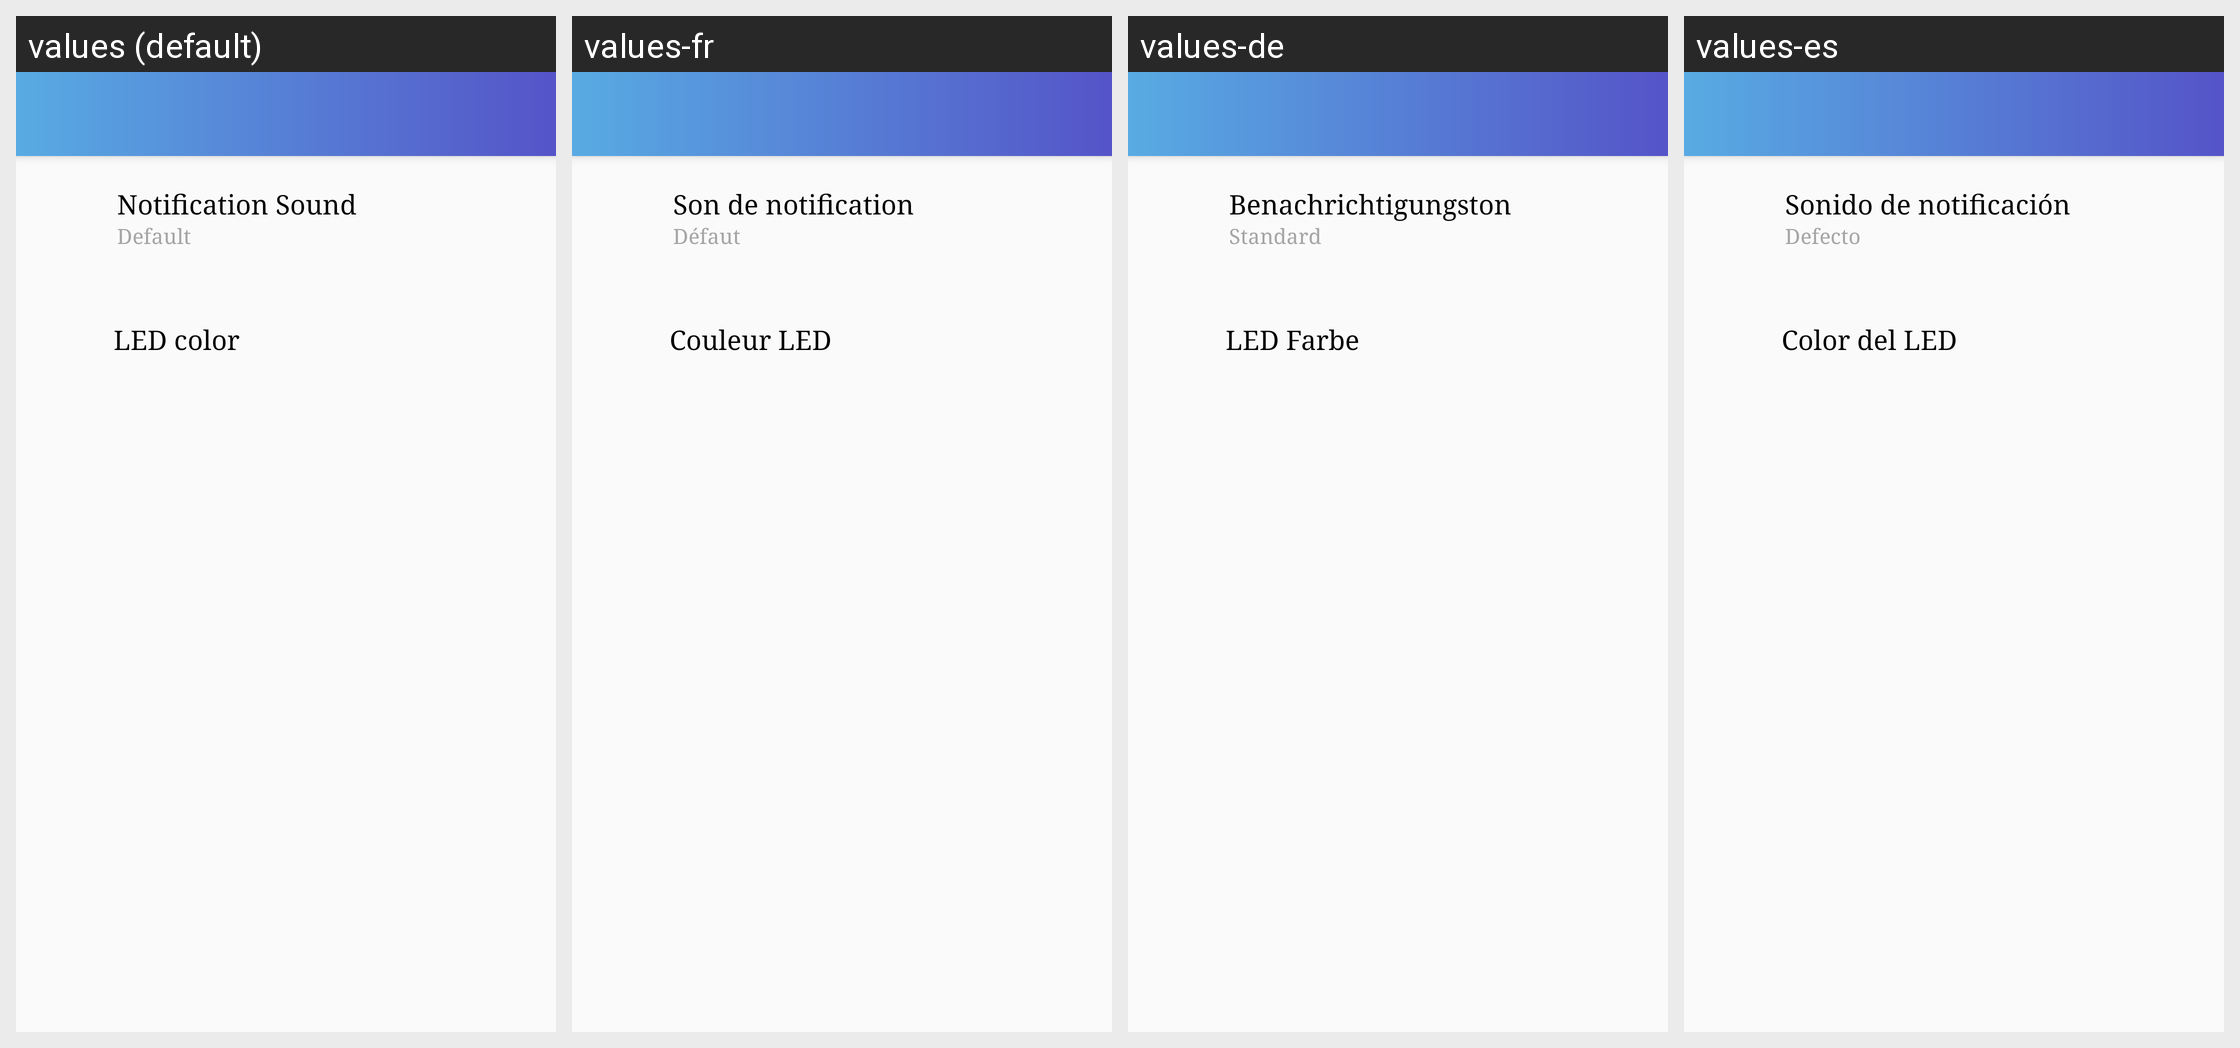

Translations of the strings shown on this Android screen, per locale in the grid:
Android screen res/layout/activity_notif_setting.xml rendered under 4 locales, left to right: values (default), values-fr, values-de, values-es. Device: Nexus 5 (rendered at 1080×1920; each locale shown at half size, 540×960, under a caption strip naming it); theme AppTheme.
Other locales in the repository, not shown: values-ar, values-fa, values-hi, values-it, values-ko, values-pt, values-ru.
Strings drawn on this screen, with the default value and each locale's value (text and hints the layout hard-codes, and strings that could not be matched under every locale, appear in the picture but are not listed):

notification_sound
  values: Notification Sound
  values-fr: Son de notification
  values-de: Benachrichtigungston
  values-es: Sonido de notificación

defaultt
  values: Default
  values-fr: Défaut
  values-de: Standard
  values-es: Defecto

led_color
  values: LED color
  values-fr: Couleur LED
  values-de: LED Farbe
  values-es: Color del LED
